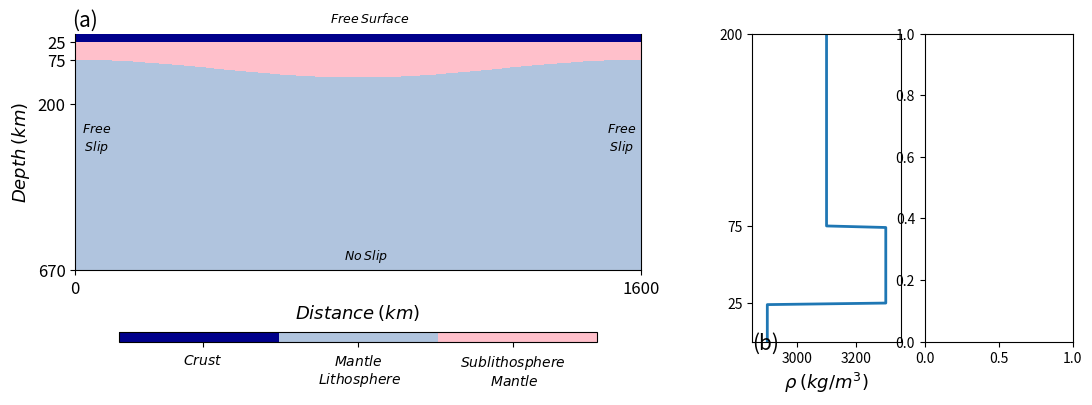

Recreate this plot in Python. (Note: this script raises an exception after producing the figure.)
# -*- coding: utf-8 -*-
"""
[redacted]
"""
import numpy as np
import matplotlib.pyplot as plt
import matplotlib.colors as colors
from matplotlib.patches import ConnectionPatch

#----------------------------General plotting parameters------------------------------

z_surface=0 		# Depth of the surface [km]
z_moho=25 		# Depth of the Moho [km]
z_lab=100 		# Depth of the LAB [km]
z_upper_mantle=200 	# Depth of upper region of the mantle to show in detail in subplots [km]
z_bottom=670 		# Depth of the bottom boundary [km]
x_left=0 		# Distance of left lateral boundary [km]
x_right=1600 		# Distance of right lateral boundary [km]
A=25			# Amplitude of sinusoidal instability (km)
mu=1600  		# Wavelength of sinusoidal instability (km)


# -------------------------------------Setup-------------------------------------------

#  Array definitions
M=np.ones((670,1600))				# Array for material model 
x=np.linspace(x_left,x_right,len(M[0,:]))	# Distance array [km]
zs=np.linspace(z_surface,670,len(M[:,0]))	# Depth array [km]
z_RT=z_lab+A*-np.cos(2*(np.pi/mu)*x)		# RT instability [km]
density=np.ones(len(zs))			# Density Array [km]
viscosity=np.ones(len(zs))			# Viscosity Array [km]

# Create setup structure (alternatively can load data)
for i in range(len(M[:,0])):
	for j in range(len(M[0,:])):
		if(zs[i]<=z_moho):			# Crust
			M[i,j]=1
			density[i]=2900
			viscosity[i]=1e25
		if(zs[i]>z_moho and zs[i]<z_RT[j]): # Mantle Lithosphere
			M[i,j]=3
			density[i]=3300
			viscosity[i]=1e21
		if(zs[i]>z_RT[j]):			# Mantle
			M[i,j]=2
			density[i]=3100
			viscosity[i]=1e20

#-----------------------------------------Plotting--------------------------------------------

# Create subplots
fig, (ax,ax1,ax2) = plt.subplots(1,3,figsize=(14,4), gridspec_kw={'width_ratios': [4,0.8,0.8],'wspace':0.07,'hspace':0.25},sharex=False, squeeze=True)

cmap = colors.ListedColormap(['darkblue', 'lightsteelblue', 'pink']) # Create customized discrete colormap
im=ax.imshow(M,extent=[x_left, x_right, z_bottom, z_surface], cmap=cmap)
ax.spines['top'].set_visible(False)
ax.set_yticks([25,75,200,670])
ax.set_xticks([x_left,x_right])
ax.set_xlabel('$Distance$ $(km)$',fontsize=13)
ax.set_ylabel('$Depth$ $(km)$',fontsize=13)
ax.set_xlim(x_left,x_right)
ax.set_ylim(z_bottom,z_surface)
ax.text(-10,-20,'(a)',fontsize=15)
plt.setp(ax.get_xticklabels(),fontsize=12, visible=True)
plt.setp(ax.get_yticklabels(),fontsize=12, visible=True)

# Colorbar
cb=fig.colorbar(im,ax=ax, orientation='horizontal',aspect=50, fraction=0.031,pad=0.2,ticks=[1.35, 2, 2.65])
cb.ax.tick_params(labelsize=10, direction='out',pad=5)
cb.ax.set_xticklabels(['$Crust$', '$Mantle$\n $Lithosphere$','$Sublithosphere$\n $Mantle$'])

# Annotations - Boundary Conditions
ax.text(20,330,'$Free$\n $Slip$',fontsize=9)
ax.text(1505,330,'$Free$\n $Slip$',fontsize=9)
ax.text(760,640,'$No$ $Slip$',fontsize=9)
ax.text(720,-30,'$Free$ $Surface$',fontsize=9)

# Density subplot
ax1.plot(density,zs,c='C0',linewidth=2)
ax1.set_xlabel(r'$\rho$ $(kg/m^3)$',fontsize=13)
ax1.set_ylim(z_surface,z_upper_mantle)
ax1.set_xlim(2850,3350)
ax1.set_yticks([25,75,200])
ax1.text(2850,-5,'(b)',fontsize=15)
ax1.get_shared_y_axes().join(ax1, ax2) # Share y axis between subplots
plt.setp(ax1.get_xticklabels(),fontsize=13, visible=True)
plt.setp(ax1.get_yticklabels(),fontsize=13, visible=True)

# Viscosity subplot
ax2.plot(viscosity,zs,c='k',linewidth=2)
ax2.set_xscale('log')
ax2.set_xlabel(r'$\eta$ $(Pa \cdot s)$',fontsize=13)
ax2.set_ylim(z_surface,z_upper_mantle)
ax2.set_xlim(5e18,5e25)
ax2.set_yticks([25,75,200])
ax2.text(5e18,-5,'(c)',fontsize=15)
plt.setp(ax2.get_xticklabels(),fontsize=13, visible=True)
plt.setp(ax2.get_yticklabels(),fontsize=12, visible=False)
plt.gca().invert_yaxis()

# Anotations in viscosity subplot
ax2.plot(np.linspace(5e18,5e25,100),np.ones(100)*25,linestyle='--',c='k',linewidth=1)
ax2.plot(np.linspace(5e18,5e25,100),np.ones(100)*75,linestyle='--',c='k',linewidth=1)
ax2.text(2e21,20,'Crust',fontsize=8)
ax2.text(2e21,72,'Matle\nLithosphere',fontsize=8)
ax2.text(2e21,150,'Sublithospheric\nMantle',fontsize=8)
ax2.text(6e18,34,r'$\mathbf{Moho}$',fontsize=8)
ax2.text(6e18,84,r'$\mathbf{LAB}$',fontsize=8)

# Add Connection Patch
ax.add_patch(ConnectionPatch(xyA=(x_right,z_surface),coordsA='data',xyB=(2850,z_surface),coordsB='data',axesA=ax,axesB=ax1,clip_on=False))
ax.add_patch(ConnectionPatch(xyA=(x_right,z_upper_mantle),coordsA='data',xyB=(2850,z_upper_mantle),coordsB='data',axesA=ax,axesB=ax1,clip_on=False))

# Save Figure
plt.savefig('RT_drip_setup.pdf',bbox_inches="tight")
plt.close()
